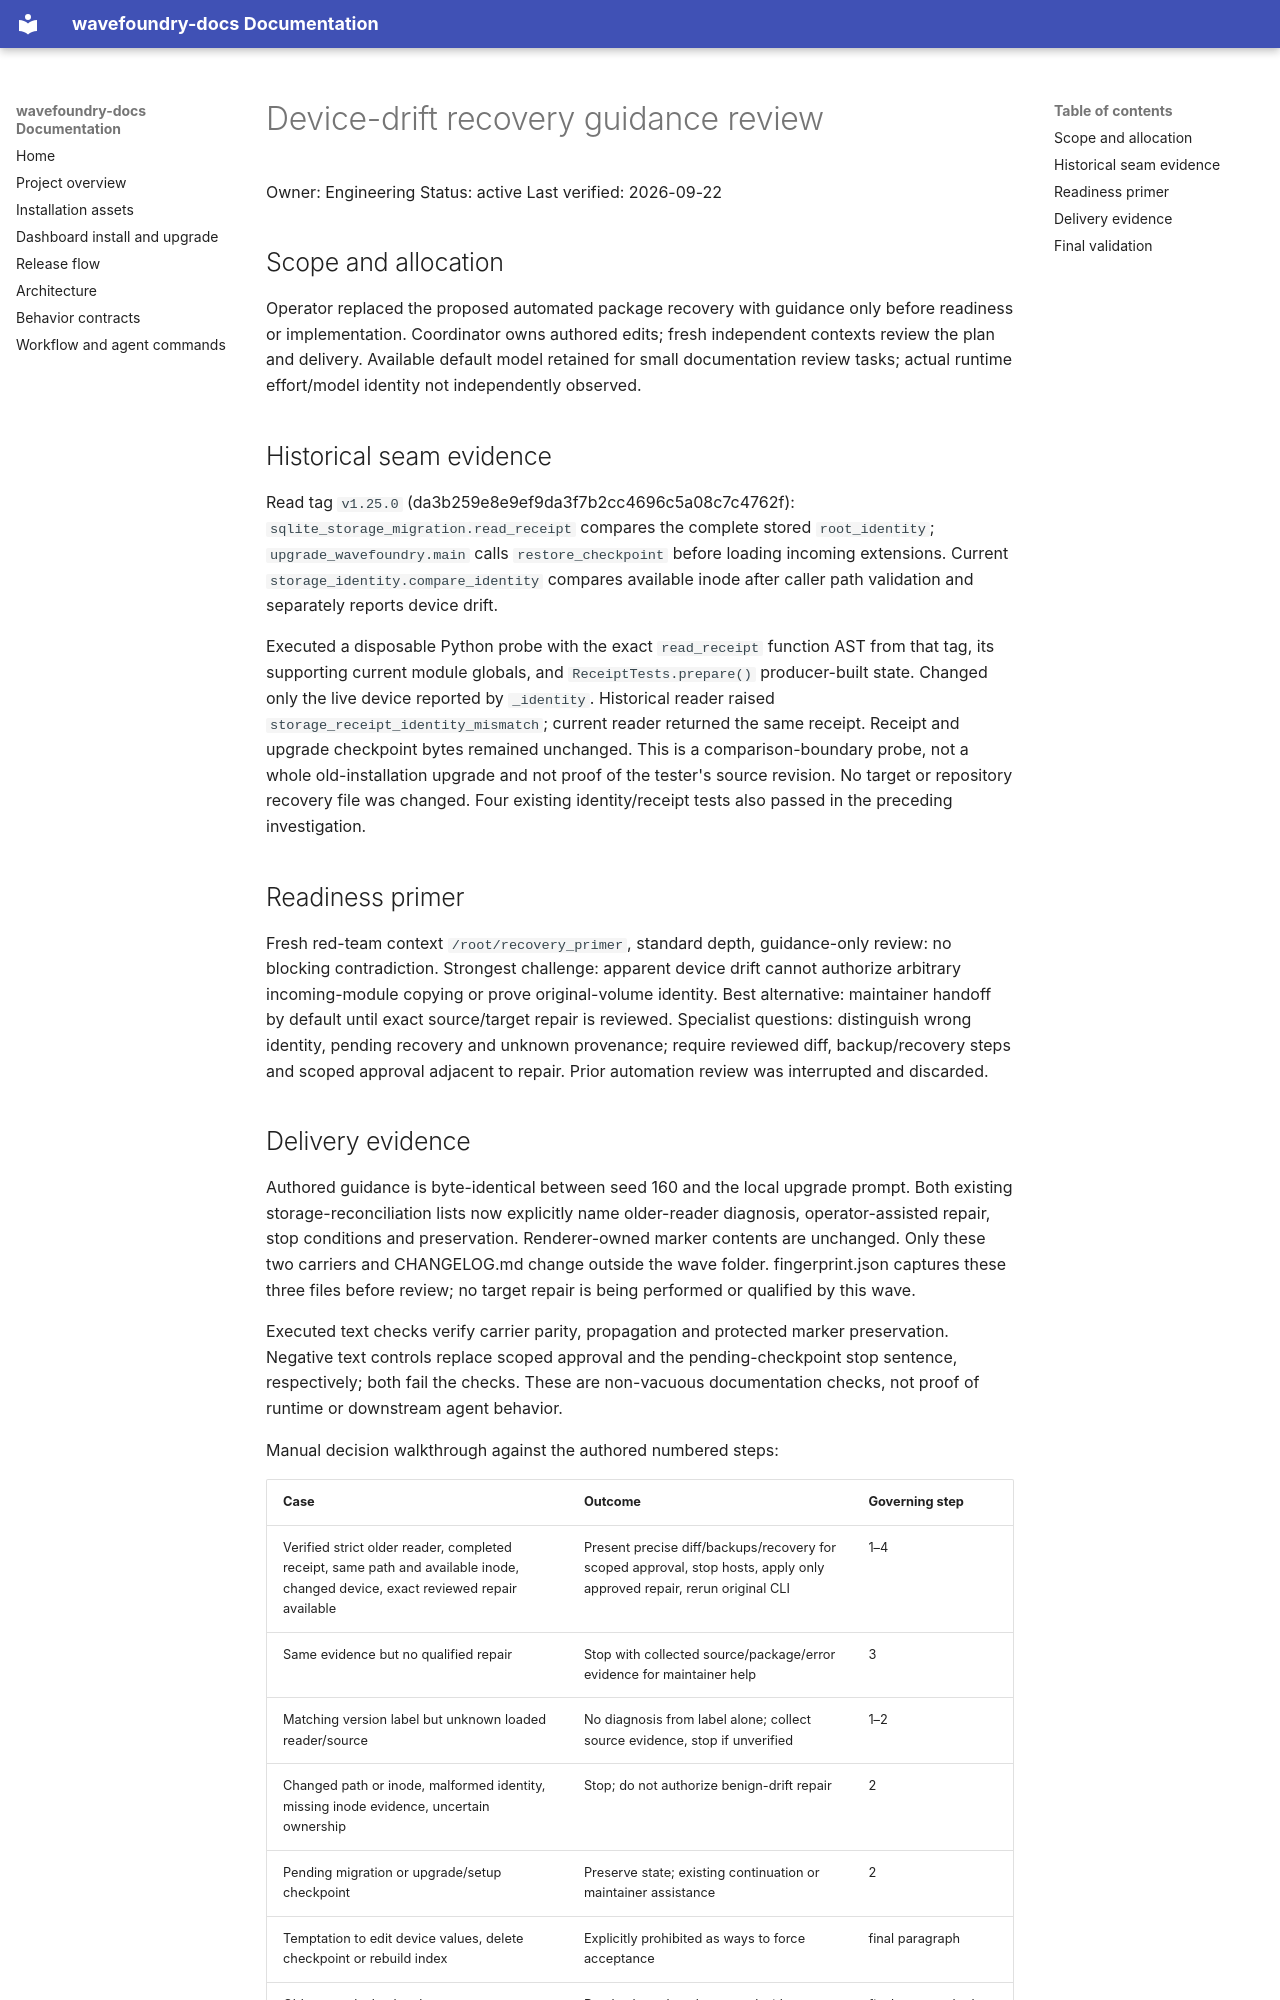

repository: coryhacking/wavefoundry · page: waves/1ysyo legacy-upgrade-device-drift-recovery/review/index.html · generator: mkdocs

# Device-drift recovery guidance review

Owner: Engineering
Status: active
Last verified: 2026-09-22

## Scope and allocation

Operator replaced the proposed automated package recovery with guidance only before readiness or implementation. Coordinator owns authored edits; fresh independent contexts review the plan and delivery. Available default model retained for small documentation review tasks; actual runtime effort/model identity not independently observed.

## Historical seam evidence

Read tag `v1.25.0` (da3b259e8e9ef9da3f7b2cc4696c5a08c7c4762f): `sqlite_storage_migration.read_receipt` compares the complete stored `root_identity`; `upgrade_wavefoundry.main` calls `restore_checkpoint` before loading incoming extensions. Current `storage_identity.compare_identity` compares available inode after caller path validation and separately reports device drift.

Executed a disposable Python probe with the exact `read_receipt` function AST from that tag, its supporting current module globals, and `ReceiptTests.prepare()` producer-built state. Changed only the live device reported by `_identity`. Historical reader raised `storage_receipt_identity_mismatch`; current reader returned the same receipt. Receipt and upgrade checkpoint bytes remained unchanged. This is a comparison-boundary probe, not a whole old-installation upgrade and not proof of the tester's source revision. No target or repository recovery file was changed. Four existing identity/receipt tests also passed in the preceding investigation.

## Readiness primer

Fresh red-team context `/root/recovery_primer`, standard depth, guidance-only review: no blocking contradiction. Strongest challenge: apparent device drift cannot authorize arbitrary incoming-module copying or prove original-volume identity. Best alternative: maintainer handoff by default until exact source/target repair is reviewed. Specialist questions: distinguish wrong identity, pending recovery and unknown provenance; require reviewed diff, backup/recovery steps and scoped approval adjacent to repair. Prior automation review was interrupted and discarded.
